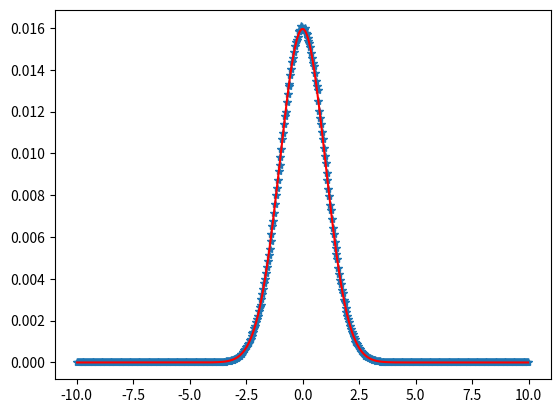

Recreate this plot in Python.
"""
Problem Set 7, Problem 2
[redacted]
[redacted]
"""

import numpy as np
import matplotlib.pyplot as plt

# Generate lorentzian distributed values
def lorentzians(n):
    q=np.pi*(np.random.rand(n)-0.5)
    return np.tan(q)

n=10000000
t=lorentzians(n)
y=1.5/(1+t**2)*np.random.rand(n)*2


bins=np.linspace(-10,10,501)
aa,bb=np.histogram(t,bins)
aa=aa/aa.sum()

cents=0.5*(bins[1:]+bins[:-1])
pred=1/(1+cents**2)
pred=pred/pred.sum()
plt.clf()
plt.plot(cents,aa,'*')
plt.plot(cents,pred,'r')
plt.show()

mygauss=np.exp(-0.5*cents**2)
mylor=1/(1+cents**2)*3
plt.clf()
plt.plot(t,y,'.')
plt.plot(cents,mylor,'b')
plt.plot(cents,mygauss,'r')
plt.xlim(-10,10)
plt.show()

accept=y<np.exp(-0.5*t**2)
t_use=t[accept]

aa,bb=np.histogram(t_use,bins)
aa=aa/aa.sum()
pred=np.exp(-0.5*cents**2)
pred=pred/pred.sum()
plt.clf()
plt.plot(cents,aa,'*')
plt.plot(cents,pred,'r')
plt.show()